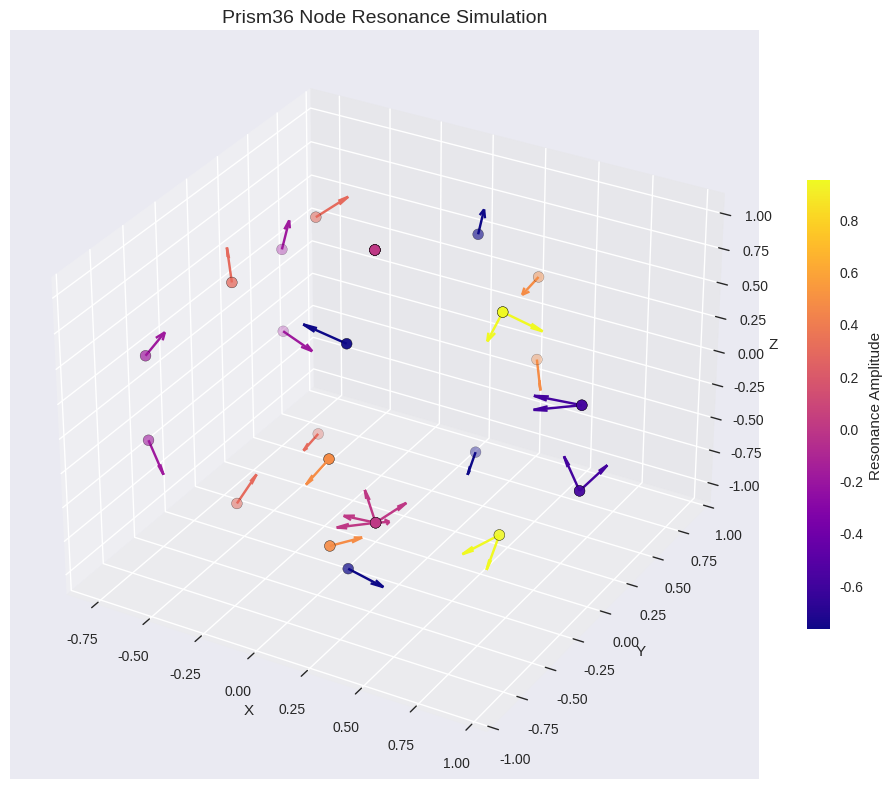

Python code for this plot:
# Numeric simulation for the Prism36 Quantum Reactor—testing resonance across the 36-node lattice using spinor vectors and harmonic amplitudes. This simulation will visualize how energy modulates across symbolic shell.

# What This Simulates: 36 nodes arranged on a spherical shell/ Resonance amplitudes modulated by harmonic functions Spinor vectors showing directional energy flow/ Color-coded visualization of resonance intensity

## Simulation: Prism36 Node Resonance (Numeric)

import numpy as np
import matplotlib.pyplot as plt
from mpl_toolkits.mplot3d import Axes3D
from matplotlib import cm

# Set plot style
plt.style.use('seaborn-v0_8')

# Generate 36 nodes on a sphere using spherical coordinates
np.random.seed(42)
theta = np.linspace(0, np.pi, 6)
phi = np.linspace(0, 2*np.pi, 6)
theta, phi = np.meshgrid(theta, phi)
theta = theta.flatten()
phi = phi.flatten()

x = np.sin(theta) * np.cos(phi)
y = np.sin(theta) * np.sin(phi)
z = np.cos(theta)

nodes = np.vstack((x, y, z)).T

# Simulate harmonic resonance amplitudes
resonance_amplitudes = np.sin(3 * theta) * np.cos(2 * phi)

# Generate spinor vectors modulated by resonance
spinor_vectors = np.random.randn(36, 3)
spinor_vectors /= np.linalg.norm(spinor_vectors, axis=1)[:, np.newaxis]
spinor_vectors *= resonance_amplitudes[:, np.newaxis]

# Create 3D plot
fig = plt.figure(figsize=(10, 8))
ax = fig.add_subplot(111, projection='3d')

# Plot nodes with color-coded resonance amplitudes
sc = ax.scatter(x, y, z, c=resonance_amplitudes, cmap='plasma', s=60, edgecolors='k')

# Add spinor vectors as arrows
for i in range(36):
    ax.quiver(x[i], y[i], z[i], spinor_vectors[i,0], spinor_vectors[i,1], spinor_vectors[i,2], 
              length=0.2, normalize=True, color=cm.plasma((resonance_amplitudes[i] - min(resonance_amplitudes)) / (max(resonance_amplitudes) - min(resonance_amplitudes))) )

# Annotate plot
ax.set_title("Prism36 Node Resonance Simulation", fontsize=14)
ax.set_xlabel("X")
ax.set_ylabel("Y")
ax.set_zlabel("Z")
fig.colorbar(sc, ax=ax, shrink=0.6, label='Resonance Amplitude')

# Save plot
plt.tight_layout()
plt.savefig("prism36_node_resonance.png")
plt.show()
